Run: headless pygame with SDL's dummy video driver; simulated clock (each Clock.tick advances the game by its frame time, no real sleeping); random seed 0; keys injected as events and as key.get_pressed() state; no mouse input.
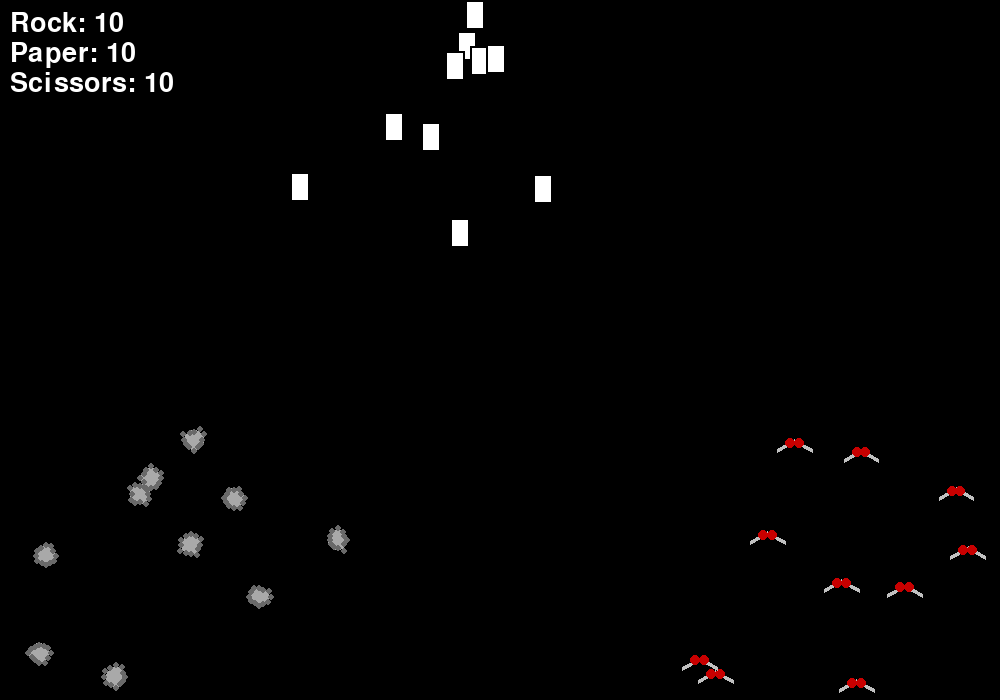
Frame 1 of 4 · flips 1–60 · no input
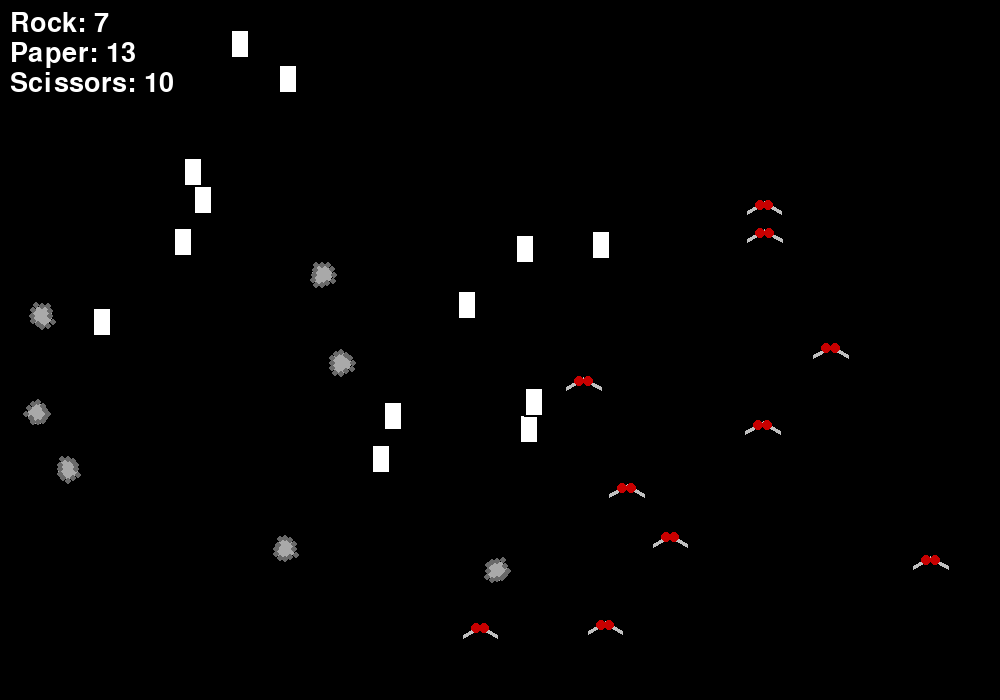
Frame 2 of 4 · flips 61–180 · tapped SPACE, RETURN · held RIGHT (→), D
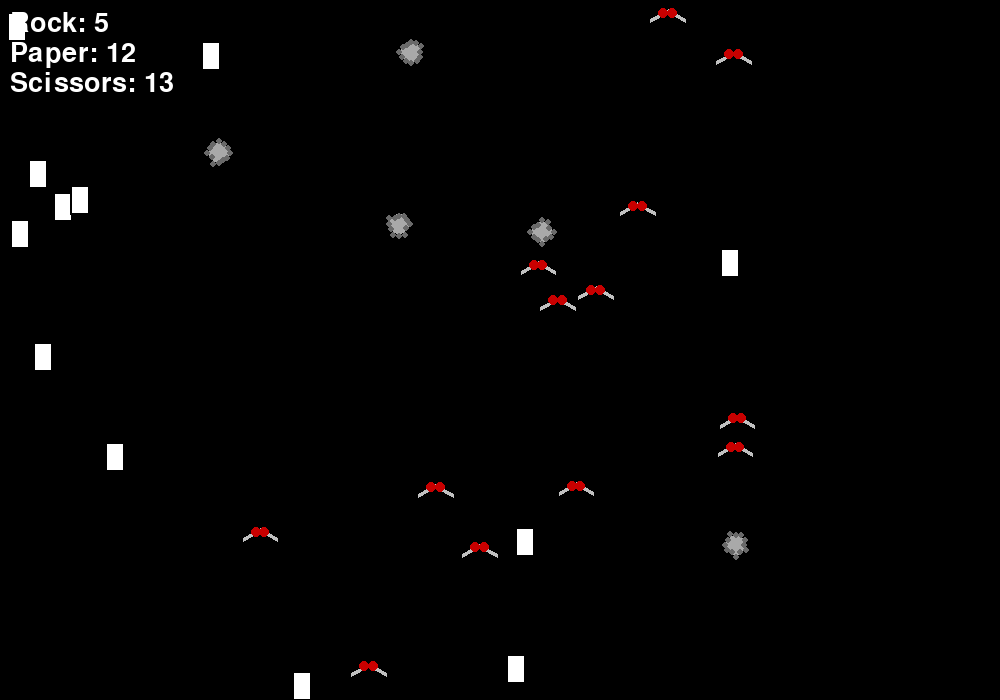
Frame 3 of 4 · flips 181–300 · held DOWN (↓), S
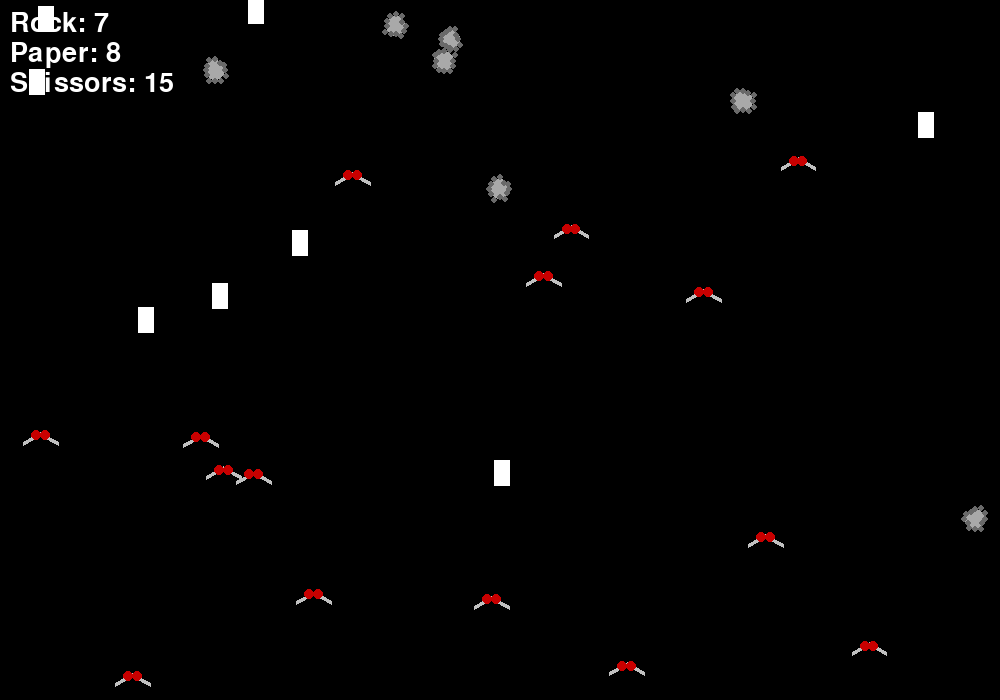
Frame 4 of 4 · flips 301–420 · held LEFT (←), A, UP (↑), W

The pygame program that drew these frames:

import pygame
import sys
import random
import math

pygame.init()

WIDTH, HEIGHT = 1000, 700
screen = pygame.display.set_mode((WIDTH, HEIGHT))
pygame.display.set_caption("Rock Paper Scissors Bounce")

BLACK = (255, 255, 255)
WHITE = (0, 0, 0)

ROCK = 'rock'
PAPER = 'paper'
SCISSORS = 'scissors'

SPEED = 2
MARGIN = 140  # margin from edges for starting positions

font = pygame.font.SysFont(None, 40)

class Piece:
    RADIUS = 10

    def __init__(self, kind, x, y, dx, dy):
        self.kind = kind
        self.x = x
        self.y = y
        self.dx = dx
        self.dy = dy

    def move(self):
        self.x += self.dx
        self.y += self.dy
        if self.x <= self.RADIUS or self.x >= WIDTH - self.RADIUS:
            self.dx *= -1
        if self.y <= self.RADIUS or self.y >= HEIGHT - self.RADIUS:
            self.dy *= -1

    def draw(self):
        if self.kind == PAPER:
            # white rectangle with black border for paper
            rect_width = self.RADIUS * 2
            rect_height = self.RADIUS * 3
            rect_x = int(self.x - rect_width / 2)
            rect_y = int(self.y - rect_height / 2)
            pygame.draw.rect(screen, (255, 255, 255), (rect_x, rect_y, rect_width, rect_height))
            pygame.draw.rect(screen, (0, 0, 0), (rect_x, rect_y, rect_width, rect_height), 2)
        elif self.kind == ROCK:
            # gray bumpy circle for rock (as before)
            base_radius = self.RADIUS
            center = (int(self.x), int(self.y))
            pygame.draw.circle(screen, (169, 169, 169), center, base_radius)
            bump_count = 12
            bump_radius = 3
            for i in range(bump_count):
                angle = (2 * math.pi / bump_count) * i
                offset = random.randint(-2, 2)
                bump_x = int(self.x + (base_radius + offset) * math.cos(angle))
                bump_y = int(self.y + (base_radius + offset) * math.sin(angle))
                pygame.draw.circle(screen, (105, 105, 105), (bump_x, bump_y), bump_radius)
        else:
            # scissors with red handles and silver blades
            center = (int(self.x), int(self.y))
            blade_length = self.RADIUS * 2
            blade_width = 4

            # Calculate blade end points (two lines crossing)
            # Blade 1
            angle1 = math.radians(30)
            x1_start = self.x + math.cos(angle1) * 0
            y1_start = self.y + math.sin(angle1) * 0
            x1_end = self.x + math.cos(angle1) * blade_length
            y1_end = self.y + math.sin(angle1) * blade_length

            # Blade 2
            angle2 = math.radians(150)
            x2_start = self.x + math.cos(angle2) * 0
            y2_start = self.y + math.sin(angle2) * 0
            x2_end = self.x + math.cos(angle2) * blade_length
            y2_end = self.y + math.sin(angle2) * blade_length

            # Draw blades (silver)
            silver = (192, 192, 192)
            pygame.draw.line(screen, silver, (x1_start, y1_start), (x1_end, y1_end), blade_width)
            pygame.draw.line(screen, silver, (x2_start, y2_start), (x2_end, y2_end), blade_width)

            # Draw handles as red circles near center base of each blade
            red = (200, 0, 0)
            handle_radius = self.RADIUS // 2

            # Position handles slightly offset from center along blade base directions
            offset_dist = handle_radius
            handle1_pos = (int(self.x + math.cos(angle1) * offset_dist), int(self.y + math.sin(angle1) * offset_dist))
            handle2_pos = (int(self.x + math.cos(angle2) * offset_dist), int(self.y + math.sin(angle2) * offset_dist))

            pygame.draw.circle(screen, red, handle1_pos, handle_radius)
            pygame.draw.circle(screen, red, handle2_pos, handle_radius)


    def collide(self, other):
        dist = math.hypot(self.x - other.x, self.y - other.y)
        return dist <= 2 * self.RADIUS

    def transform(self, other):
        if self.kind == ROCK and other.kind == PAPER:
            self.kind = PAPER
        elif self.kind == ROCK and other.kind == SCISSORS:
            other.kind = ROCK
        elif self.kind == PAPER and other.kind == SCISSORS:
            self.kind = SCISSORS
        elif self.kind == PAPER and other.kind == ROCK:
            other.kind = PAPER
        elif self.kind == SCISSORS and other.kind == ROCK:
            self.kind = ROCK
        elif self.kind == SCISSORS and other.kind == PAPER:
            other.kind = SCISSORS

def random_velocity(speed):
    angle = random.uniform(0, 2 * math.pi)
    dx = math.cos(angle) * speed
    dy = math.sin(angle) * speed
    return dx, dy

def create_pieces(kind, count, start_x, start_y, spread_x=50, spread_y=50):
    pieces = []
    for i in range(count):
        x = start_x + (i % 5) * spread_x - (spread_x * 2)
        y = start_y + (i // 5) * spread_y
        dx, dy = random_velocity(SPEED)
        pieces.append(Piece(kind, x, y, dx, dy))
    return pieces

pieces = []
pieces.extend(create_pieces(PAPER, 10, WIDTH // 2, MARGIN // 2))
pieces.extend(create_pieces(ROCK, 10, MARGIN, HEIGHT - MARGIN))
pieces.extend(create_pieces(SCISSORS, 10, WIDTH - MARGIN, HEIGHT - MARGIN))

clock = pygame.time.Clock()
running = True

while running:
    for event in pygame.event.get():
        if event.type == pygame.QUIT:
            running = False

    screen.fill(WHITE)

    for p in pieces:
        p.move()
        p.draw()

    for i in range(len(pieces)):
        for j in range(i + 1, len(pieces)):
            if pieces[i].collide(pieces[j]):
                pieces[i].transform(pieces[j])
                pieces[j].transform(pieces[i])

    rock_count = sum(p.kind == ROCK for p in pieces)
    paper_count = sum(p.kind == PAPER for p in pieces)
    scissors_count = sum(p.kind == SCISSORS for p in pieces)

    screen.blit(font.render(f"Rock: {rock_count}", True, BLACK), (10, 10))
    screen.blit(font.render(f"Paper: {paper_count}", True, BLACK), (10, 40))
    screen.blit(font.render(f"Scissors: {scissors_count}", True, BLACK), (10, 70))

    pygame.display.flip()
    clock.tick(60)

pygame.quit()
sys.exit()
